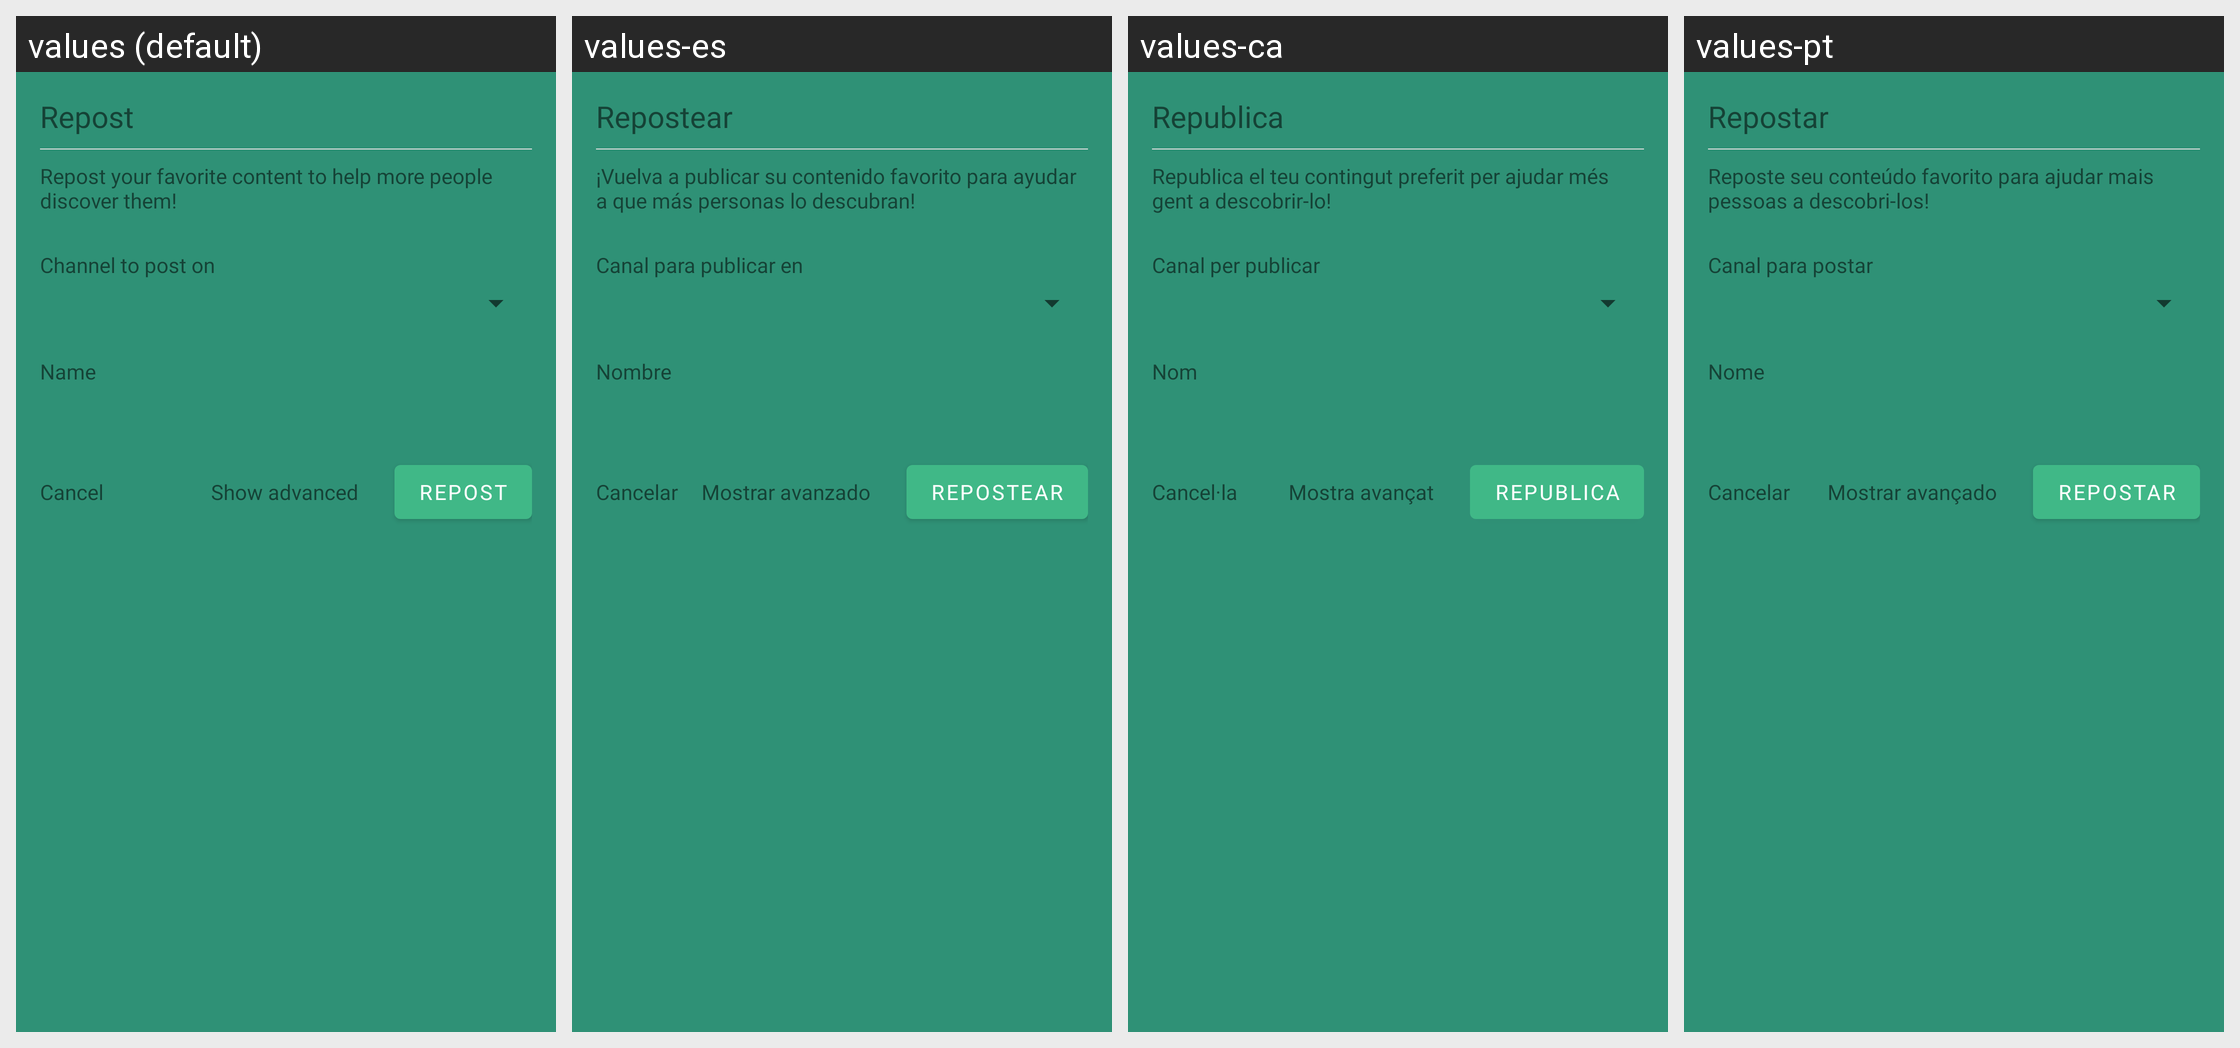

Here is an Android app screen in its default locale and in the app's own translations. Write out the translated-string differences for the strings that appear on this screen.
Android screen res/layout/dialog_repost_claim.xml rendered under 4 locales, left to right: values (default), values-es, values-ca, values-pt. Device: Nexus 5 (rendered at 1080×1920; each locale shown at half size, 540×960, under a caption strip naming it); theme AppTheme.
Other locales in the repository, not shown: values-af, values-de, values-et, values-fi, values-fr, values-gu, values-he, values-hi, values-id, values-it, values-jv, values-ms, values-nl, values-pl, values-pt-rBR, values-ro, values-ru, values-sr, values-tr, values-uk, values-vi, values-zh-rTW.
Strings drawn on this screen, with the default value and each locale's value (text and hints the layout hard-codes, and strings that could not be matched under every locale, appear in the picture but are not listed):

repost
  values: Repost
  values-es: Repostear
  values-ca: Republica
  values-pt: Repostar

repost_your_favorite
  values: Repost your favorite content to help more people discover them!
  values-es: ¡Vuelva a publicar su contenido favorito para ayudar a que más personas lo descubran!
  values-ca: Republica el teu contingut preferit per ajudar més gent a descobrir-lo!
  values-pt: Reposte seu conteúdo favorito para ajudar mais pessoas a descobri-los!

channel_to_post_on
  values: Channel to post on
  values-es: Canal para publicar en
  values-ca: Canal per publicar
  values-pt: Canal para postar

name
  values: Name
  values-es: Nombre
  values-ca: Nom
  values-pt: Nome

cancel
  values: Cancel
  values-es: Cancelar
  values-ca: Cancel·la
  values-pt: Cancelar

show_advanced
  values: Show advanced
  values-es: Mostrar avanzado
  values-ca: Mostra avançat
  values-pt: Mostrar avançado
